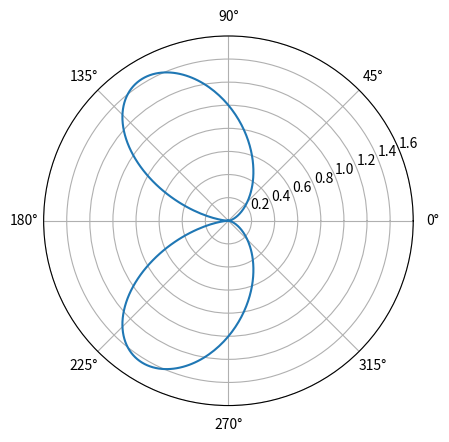

Write Python code to recreate this figure.
"""
[redacted]
Email:    [email redacted]
Date:     2025-11-10
License:  GNU GPL 3.0

Determine the inflow turbulence noise spectra.

Classes:
    None

Functions:
    flat_plate_spl
    airfoil_shape_correction
    leading_edge_noise

Exceptions:
    None
"""

import matplotlib.pyplot as plt
import numpy as np


def flat_plate_spl(f, b, c, I, L, U, alpha, x, y, z, c_0, rho_0):
    """
    Determine the flat plate SPL.

    Parameters:
        f : np.ndarray -- frequency, [Hz]
        b : np.ndarray -- span, [m]
        c : np.ndarray -- chord, [m]
        I : np.ndarray -- turbulence intensity, [-]
        L : np.ndarray -- turbulence length scale, [m]
        U : np.ndarray -- velocity, [m/s]
        alpha : np.ndarray -- angle of attack, [rad]
        x : np.ndarray -- x coordinate, [m]
        y : np.ndarray -- y coordinate, [m]
        z : np.ndarray -- z coordinate, [m]
        c_0 : float -- speed of sound, [m/s]
        rho_0 : float -- density, [kg/m^3]

    Returns:
        spl_flat_plate : np.ndarray -- flat plate SPL, [dB]
    """

    # Determine the Mach number
    M = U / c_0

    # Determine the retarded distance
    r = np.sqrt(np.square(x) + np.square(y) + np.square(z))

    # Determine the angular frequency
    omega = 2.0 * np.pi * f

    # Determine the wavenumber in the chordwise direction
    K_x = omega / U

    # Determine the wavenumber of energy-containing eddies
    K_e = 0.75 / L

    # Determine the normalised wavenumber
    K_x_hat = K_x / K_e

    # Determine the retarded chordwise angle
    theta = np.arccos(x / r)

    # Determine the retarded spanwise angle
    phi = np.arctan2(z, y)

    # Determine the low-frequency directivity pattern
    D_line = np.square(np.sin(theta)) * np.square(np.sin(phi)) \
           / np.pow(1.0 + M * np.cos(theta), 4.0)

    # Determine the high-frequency SPL (P_REF_AIR = 2.0E-5 [Pa])
    spl_h = 10.0 * np.log10(np.pow(M, 5.0) * (L * b) / (2.0 * np.square(r)) * np.square(I) \
                            * np.square(rho_0) * np.pow(c_0, 4.0) * np.pow(K_x_hat, 3.0) \
                            / np.pow(1.0 + np.square(K_x_hat), 7.0 / 3.0) * D_line) + 78.4

    # Determine the non-dimensional wavenumber
    K_x_line = K_x * c / 2.0

    # Determine the Prandtl-Glauert factor
    beta = np.sqrt(1.0 - np.square(M))

    # Determine the compressible Sears function
    S = np.sqrt(1.0 / (2.0 * np.pi * (K_x_line / np.square(beta)) + 1.0 \
                       / (1.0 + 2.4 * (K_x_line / np.square(beta)))))

    # Determine the low-frequency correction
    LFC = 10.0 * np.square(S) * M * (np.square(K_x_line) / np.square(beta))

    # Apply the angle of attack correction
    LFC *= 1.0 + 9.0 * np.square(alpha)

    # Determine the flat plate SPL
    spl_flat_plate = spl_h + 10.0 * np.log10(LFC / (1.0 + LFC))

    return spl_flat_plate


def airfoil_shape_correction(f, c, t_01, t_10, U):
    """
    Determine the airfoil shape SPL correction.

    Args:
        f : np.ndarray -- frequency, [Hz]
        c : np.ndarray -- chord, [m]
        t_01 : np.ndarray -- thickness at x/c = 0.01, [-]
        t_10 : np.ndarray -- thickness at x/c = 0.10, [-]
        U : np.ndarray -- velocity, [m/s]

    Returns:
        delta_spl : np.ndarray -- SPL correction, [dB]
    """

    # Determine the angular frequency
    omega = 2.0 * np.pi * f

    # Determine the Strouhal number
    St = omega * c / U

    # Check for high Strouhal numbers
    if np.any(St > 75.0):
        print("High Strouhal number detected! St > 75 [-].")

    # Determine the noise indicator
    IT = t_01 + t_10

    # Determine the slope parameter
    SL = 1.123 * IT + 5.317 * np.square(IT)

    # Determine the SPL correction
    delta_spl = -SL * (St + 5.0)

    return delta_spl


def leading_edge_noise(f, b, c, I, L, t_01, t_10, U, alpha, x, y, z, c_0, rho_0):
    """
    Determine the inflow turbulence noise SPL.

    Parameters:
        f : np.ndarray -- frequency, [Hz]
        b : np.ndarray -- span, [m]
        c : np.ndarray -- chord, [m]
        I : np.ndarray -- turbulence intensity, [-]
        L : np.ndarray -- turbulence length scale, [m]
        t_01 : np.ndarray -- thickness at x/c = 0.01, [-]
        t_10 : np.ndarray -- thickness at x/c = 0.10, [-]
        U : np.ndarray -- velocity, [m/s]
        alpha : np.ndarray -- angle of attack, [rad]
        x : np.ndarray -- x coordinate, [m]
        y : np.ndarray -- y coordinate, [m]
        z : np.ndarray -- z coordinate, [m]
        c_0 : float -- speed of sound, [m/s]
        rho_0 : float -- air density, [kg/m^3]

    Returns:
        spl : np.ndarray -- inflow turbulence noise SPL, [dB]
    """

    # Determine the flat plate SPL
    spl_amiet = flat_plate_spl(f, b, c, I, L, U, alpha, x, y, z, c_0, rho_0)

    # Determine the airfoil shape SPL correction
    delta_spl = airfoil_shape_correction(f, c, t_01, t_10, U)

    # Determine the inflow turbulence noise SPL
    spl = spl_amiet + delta_spl

    return spl

if __name__ == "__main__":

    # Show the directivity pattern
    theta = np.linspace(0.0, 2.0 * np.pi, 360)
    D_line = np.square(np.sin(theta)) / np.pow(1.0 + 0.3 * np.cos(theta), 4.0)

    plt.polar(theta, D_line)
    plt.xlim(0.0, 2.0 * np.pi)
    plt.ylim(0.0, 1.6)
    plt.show()
